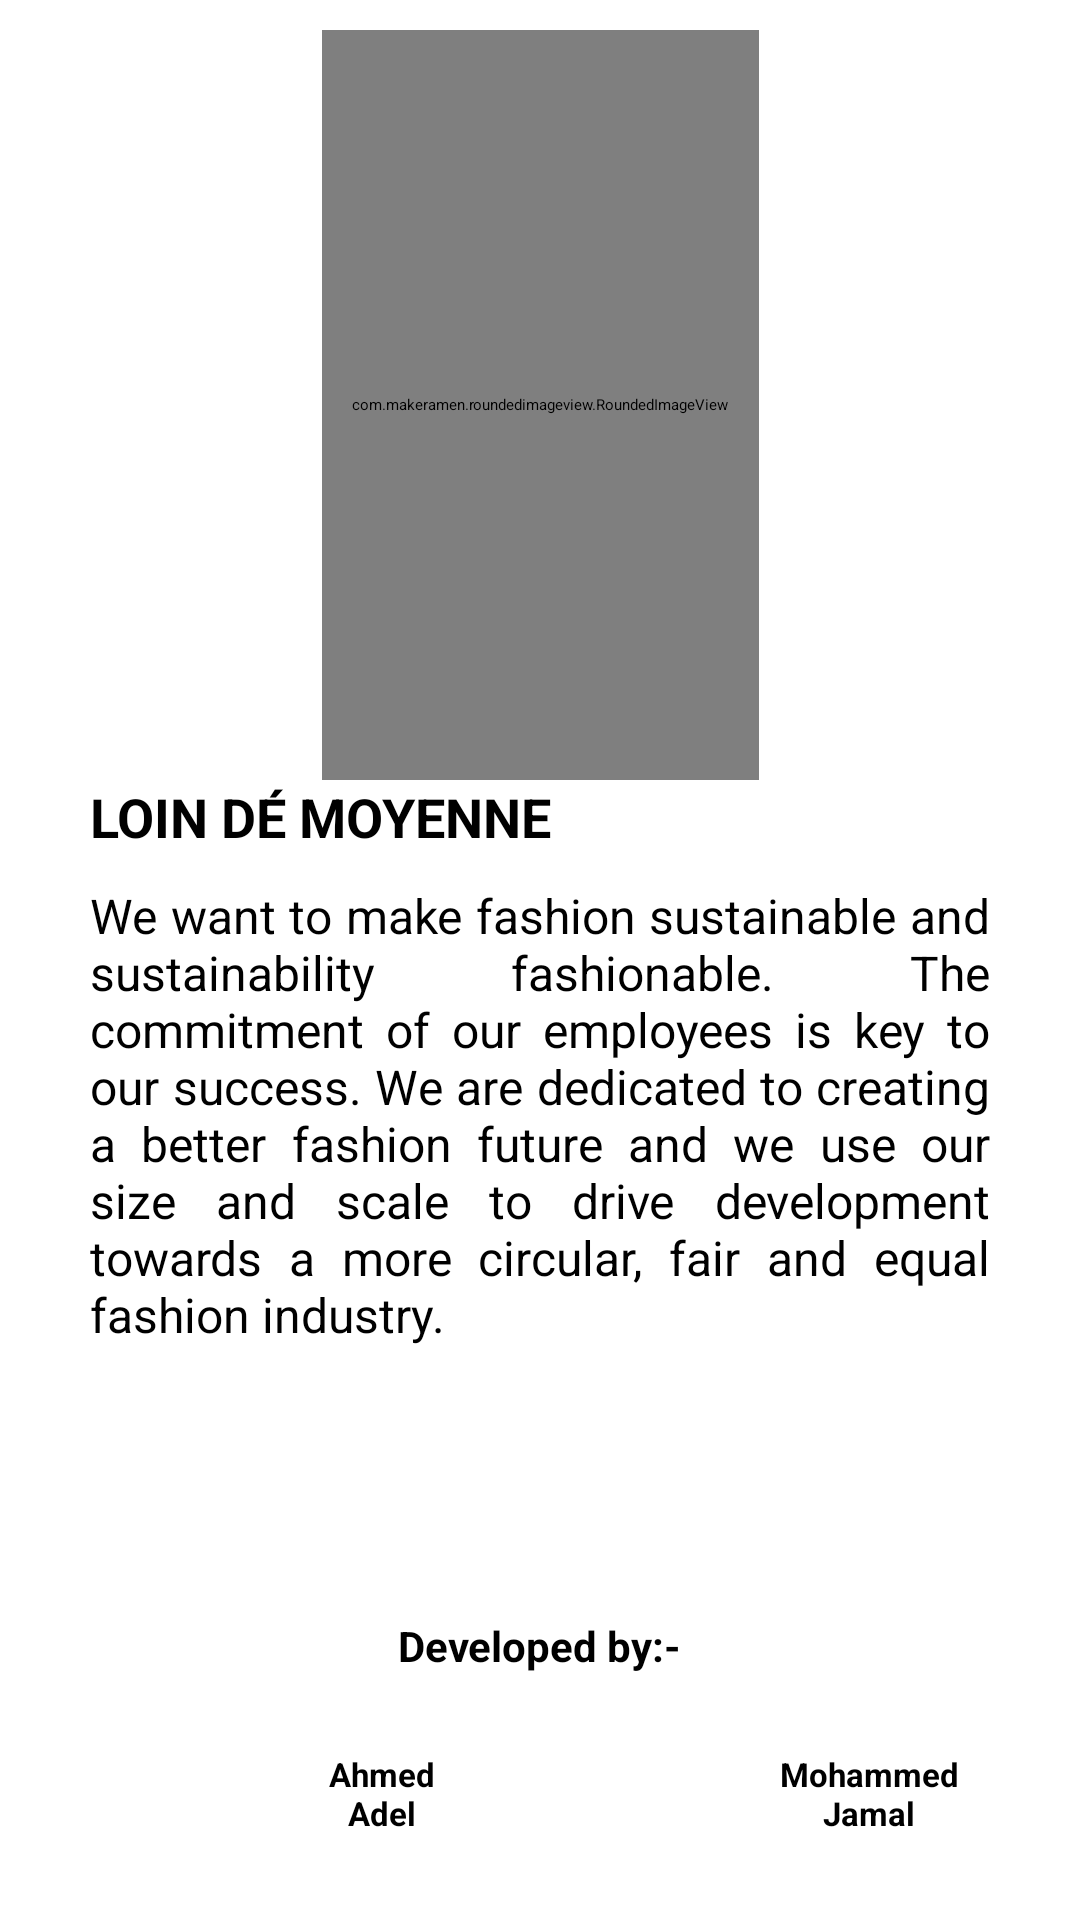

The Android layout XML behind this screen, and the referenced resources:
<!-- AndroidManifest.xml: application theme Theme.Ecommerce -->
<!-- res/layout/fragment_about_us.xml -->
<?xml version="1.0" encoding="utf-8"?>
<ScrollView xmlns:android="http://schemas.android.com/apk/res/android"
    xmlns:app="http://schemas.android.com/apk/res-auto"
    xmlns:tools="http://schemas.android.com/tools"
    android:layout_width="match_parent"
    android:layout_height="wrap_content">

    <androidx.constraintlayout.widget.ConstraintLayout
        android:layout_width="match_parent"
        android:layout_height="wrap_content"
        android:paddingBottom="75dp"
        tools:context=".ui.aboutus.AboutUsFragment">

        <androidx.cardview.widget.CardView
            android:id="@+id/cardView_about_us"
            android:layout_width="match_parent"
            android:layout_height="wrap_content"
            android:layout_margin="10dp"
            app:cardBackgroundColor="@color/cardview_light_background"
            app:cardCornerRadius="20dp"
            app:cardElevation="10dp"
            app:layout_constraintEnd_toEndOf="parent"
            app:layout_constraintStart_toStartOf="parent"
            app:layout_constraintTop_toTopOf="parent">

            <androidx.constraintlayout.widget.ConstraintLayout
                android:layout_width="wrap_content"
                android:layout_height="wrap_content">

                <com.makeramen.roundedimageview.RoundedImageView
                    android:id="@+id/rounded_image_view"
                    android:layout_width="match_parent"
                    android:layout_height="250dp"
                    android:paddingStart="10dp"
                    android:paddingEnd="10dp"
                    android:src="@drawable/wallpaper_about"
                    app:layout_constraintBottom_toTopOf="@id/tv_company_name"
                    app:layout_constraintEnd_toEndOf="parent"
                    app:layout_constraintStart_toStartOf="parent"
                    app:layout_constraintTop_toTopOf="parent"
                    app:riv_corner_radius="20dp" />

                <TextView
                    android:id="@+id/tv_company_name"
                    android:layout_width="wrap_content"
                    android:layout_height="wrap_content"
                    android:paddingStart="20dp"
                    android:paddingEnd="20dp"
                    android:paddingBottom="10dp"
                    android:text="@string/loin_d_moyenne"
                    android:textColor="@color/black"
                    android:textSize="18sp"
                    android:textStyle="bold"
                    app:layout_constraintStart_toStartOf="parent"
                    app:layout_constraintTop_toBottomOf="@id/rounded_image_view" />

                <TextView
                    android:layout_width="wrap_content"
                    android:layout_height="wrap_content"
                    android:justificationMode="inter_word"
                    android:paddingStart="20dp"
                    android:paddingEnd="20dp"
                    android:paddingBottom="20dp"
                    android:text="@string/about_ldm"
                    android:textColor="@color/black"
                    android:textSize="16sp"
                    app:layout_constraintEnd_toEndOf="parent"
                    app:layout_constraintStart_toStartOf="@id/tv_company_name"
                    app:layout_constraintTop_toBottomOf="@id/tv_company_name" />
            </androidx.constraintlayout.widget.ConstraintLayout>
        </androidx.cardview.widget.CardView>

        <androidx.cardview.widget.CardView
            android:id="@+id/cardView_contact_us"
            android:layout_width="match_parent"
            android:layout_height="wrap_content"
            android:layout_margin="10dp"
            app:cardBackgroundColor="@color/cardview_light_background"
            app:cardCornerRadius="20dp"
            app:cardElevation="10dp"
            app:layout_constraintEnd_toEndOf="parent"
            app:layout_constraintStart_toStartOf="parent"
            app:layout_constraintTop_toBottomOf="@id/cardView_about_us">

            <LinearLayout
                android:id="@+id/layout_social_media_buttons"
                android:layout_width="match_parent"
                android:layout_height="wrap_content"
                android:gravity="center"
                android:orientation="horizontal"
                android:padding="5dp"
                android:weightSum="6"
                app:layout_constraintBottom_toBottomOf="parent"
                app:layout_constraintEnd_toEndOf="parent"
                app:layout_constraintStart_toStartOf="parent">

                <ImageView
                    android:id="@+id/iv_instagram_button"
                    android:layout_width="40dp"
                    android:layout_height="40dp"
                    android:layout_weight="1"
                    android:contentDescription="@string/instagram_button"
                    app:srcCompat="@drawable/logo_instagram"
                    tools:ignore="RedundantDescriptionCheck" />

                <ImageView
                    android:id="@+id/iv_facebook_button"
                    android:layout_width="40dp"
                    android:layout_height="40dp"
                    android:layout_weight="1"
                    android:contentDescription="@string/facebook_button"
                    app:srcCompat="@drawable/logo_facebook"
                    tools:ignore="RedundantDescriptionCheck" />

                <ImageView
                    android:id="@+id/iv_gmail_button"
                    android:layout_width="40dp"
                    android:layout_height="40dp"
                    android:layout_weight="1"
                    android:contentDescription="@string/gmail_button"
                    app:srcCompat="@drawable/logo_gmail"
                    tools:ignore="RedundantDescriptionCheck" />
            </LinearLayout>
        </androidx.cardview.widget.CardView>

        <TextView
            android:id="@+id/tv_dev_by"
            android:layout_width="wrap_content"
            android:layout_height="wrap_content"
            android:layout_marginTop="10dp"
            android:text="@string/developed_by"
            android:textSize="14sp"
            android:textStyle="bold"
            app:layout_constraintEnd_toEndOf="parent"
            app:layout_constraintStart_toStartOf="parent"
            app:layout_constraintTop_toBottomOf="@id/cardView_contact_us" />


        <LinearLayout
            android:id="@+id/dev_1"
            android:layout_width="wrap_content"
            android:layout_height="wrap_content"
            android:layout_marginTop="10dp"
            android:gravity="center"
            app:layout_constraintEnd_toStartOf="@id/dev_2"
            app:layout_constraintStart_toStartOf="parent"
            app:layout_constraintTop_toBottomOf="@id/tv_dev_by">

            <ImageView
                android:layout_width="60dp"
                android:layout_height="60dp"
                android:contentDescription="@string/ahmed_adel"
                android:src="@drawable/x_dev_adel" />

            <TextView
                android:layout_width="50dp"
                android:layout_height="wrap_content"
                android:layout_marginStart="2dp"
                android:gravity="center"
                android:text="@string/ahmed_adel"
                android:textSize="11sp"
                android:textStyle="bold" />
        </LinearLayout>


        <LinearLayout
            android:id="@+id/dev_2"
            android:layout_width="wrap_content"
            android:layout_height="wrap_content"
            android:layout_marginTop="10dp"
            android:gravity="center"
            app:layout_constraintEnd_toEndOf="parent"
            app:layout_constraintStart_toEndOf="@id/dev_1"
            app:layout_constraintTop_toBottomOf="@id/tv_dev_by">

            <ImageView
                android:layout_width="60dp"
                android:layout_height="60dp"
                android:layout_marginEnd="5dp"
                android:contentDescription="@string/mohammed_jamal"
                android:src="@drawable/x_dev_jamal" />

            <TextView
                android:layout_width="60dp"
                android:layout_height="wrap_content"
                android:layout_marginStart="2dp"
                android:gravity="center"
                android:text="@string/mohammed_jamal"
                android:textSize="11sp"
                android:textStyle="bold" />
        </LinearLayout>


        <LinearLayout
            android:id="@+id/dev_3"
            android:layout_width="wrap_content"
            android:layout_height="wrap_content"
            android:layout_marginTop="16dp"
            android:gravity="center"
            app:layout_constraintEnd_toEndOf="@id/dev_1"
            app:layout_constraintStart_toStartOf="@id/dev_1"
            app:layout_constraintTop_toBottomOf="@id/dev_1">

            <ImageView
                android:layout_width="60dp"
                android:layout_height="60dp"
                android:contentDescription="@string/omar_ahmed"
                android:src="@drawable/x_dev_omar" />

            <TextView
                android:layout_width="50dp"
                android:layout_height="wrap_content"
                android:layout_marginStart="2dp"
                android:gravity="center"
                android:text="@string/omar_ahmed"
                android:textSize="11sp"
                android:textStyle="bold" />
        </LinearLayout>

        <LinearLayout
            android:id="@+id/dev_4"
            android:layout_width="wrap_content"
            android:layout_height="wrap_content"
            android:layout_marginTop="16dp"
            android:gravity="center"
            app:layout_constraintEnd_toEndOf="@id/dev_2"
            app:layout_constraintStart_toStartOf="@id/dev_2"
            app:layout_constraintTop_toBottomOf="@id/dev_2">

            <ImageView
                android:layout_width="60dp"
                android:layout_height="60dp"
                android:contentDescription="@string/ayman_ashraf"
                android:src="@drawable/x_dev_ayman" />

            <TextView
                android:layout_width="60dp"
                android:layout_height="wrap_content"
                android:layout_marginStart="2dp"
                android:gravity="center"
                android:text="@string/ayman_ashraf"
                android:textSize="11sp"
                android:textStyle="bold" />
        </LinearLayout>
    </androidx.constraintlayout.widget.ConstraintLayout>
</ScrollView>
<!-- resources referenced by this layout -->
<resources>
  <color name="black">#FF000000</color>
  <string name="about_ldm">We want to make fashion sustainable and sustainability fashionable. The commitment of our employees is key to our success. We are dedicated to creating a better fashion future and we use our size and scale to drive development towards a more circular, fair and equal fashion industry.</string>
  <string name="ahmed_adel">Ahmed Adel</string>
  <string name="ayman_ashraf">Ayman Ashraf</string>
  <string name="developed_by">Developed by:-</string>
  <string name="facebook_button">Facebook Button</string>
  <string name="gmail_button">Gmail Button</string>
  <string name="instagram_button">Instagram Button</string>
  <string name="loin_d_moyenne">LOIN DÉ MOYENNE</string>
  <string name="mohammed_jamal">Mohammed Jamal</string>
  <string name="omar_ahmed">Omar Ahmed</string>
  <style name="Theme.Ecommerce" parent="Theme.AppCompat.Light.NoActionBar">
          
          <item name="colorPrimary">@color/black</item>
          <item name="colorPrimaryVariant">@color/black</item>
          <item name="colorOnPrimary">@color/black</item>
          
          <item name="android:statusBarColor" tools:targetApi="l">?attr/colorOnPrimary</item>
          
      </style>
</resources>
